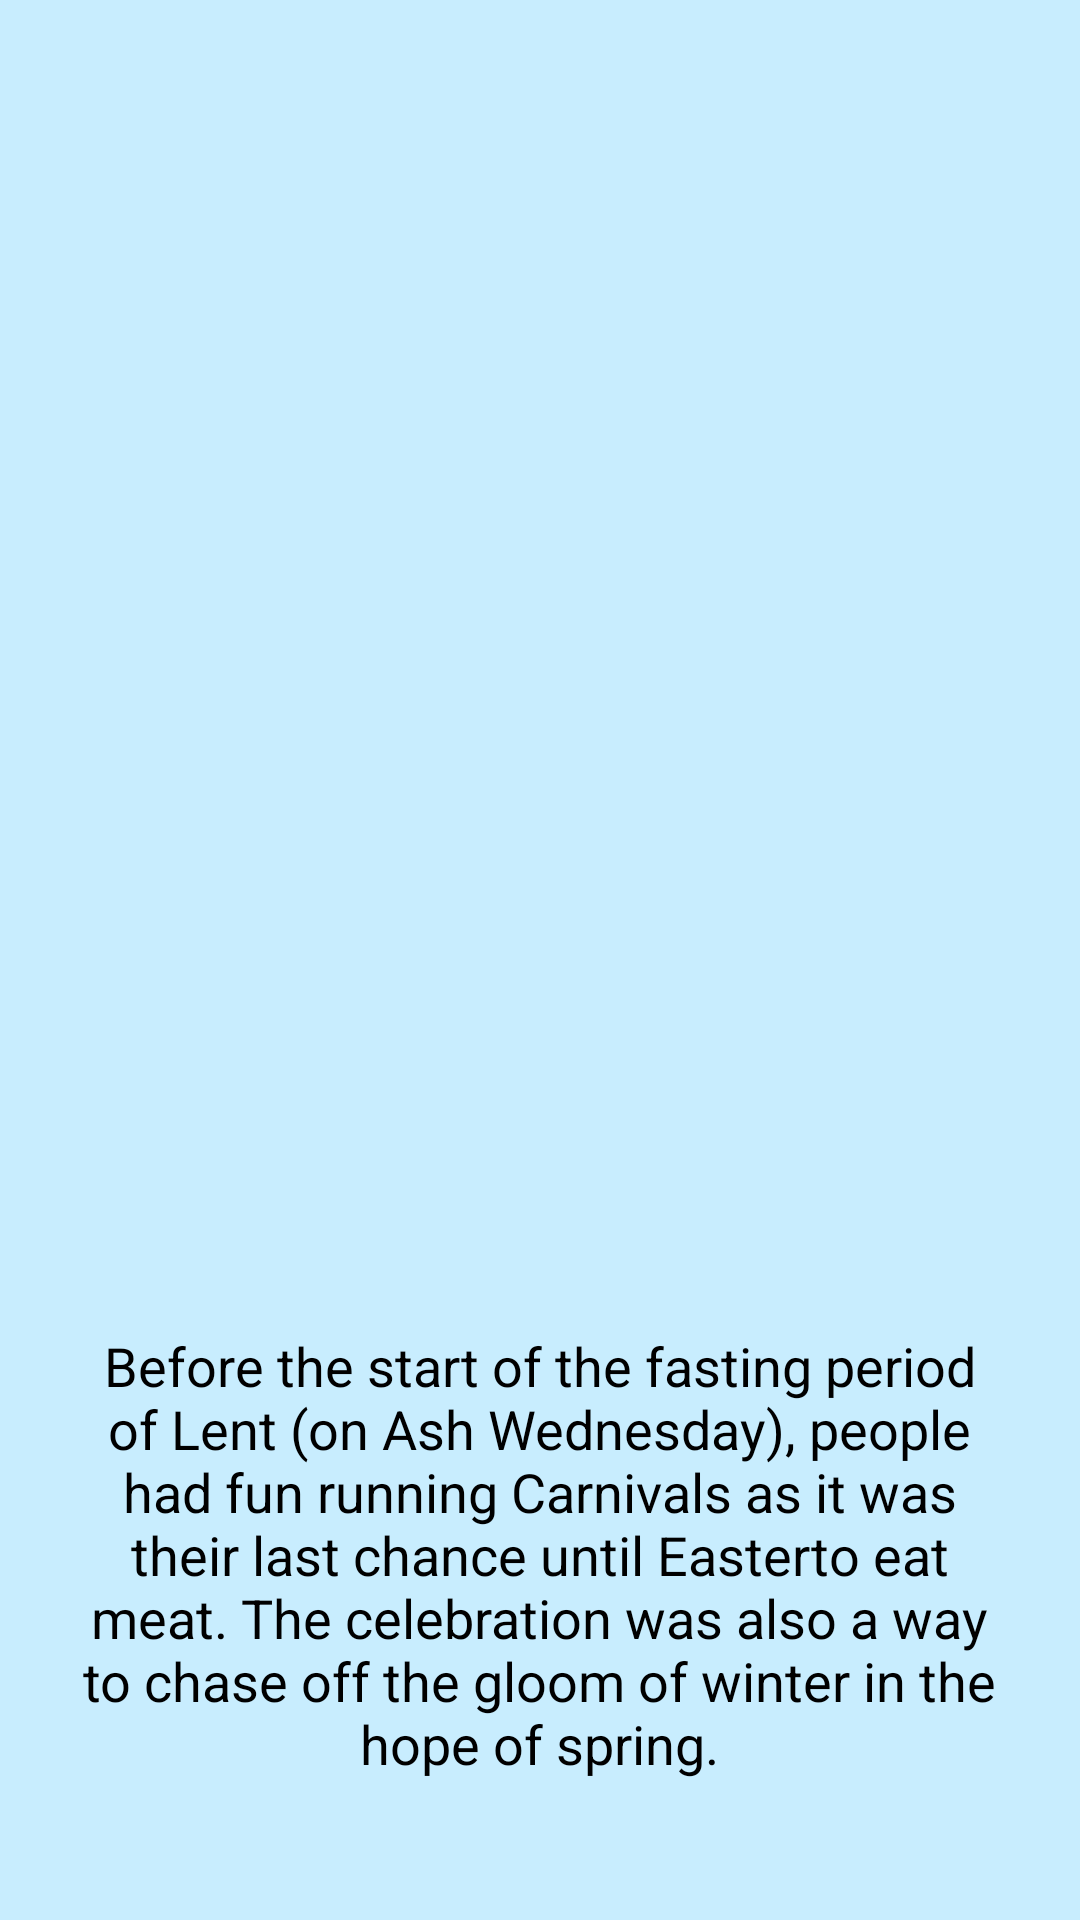

The Android layout XML behind this screen, and the referenced resources:
<!-- AndroidManifest.xml: application theme Theme.Animation_share_element_transition -->
<!-- res/layout/activity_share_element_lavender.xml -->
<?xml version="1.0" encoding="utf-8"?>
<androidx.constraintlayout.widget.ConstraintLayout xmlns:android="http://schemas.android.com/apk/res/android"
    xmlns:app="http://schemas.android.com/apk/res-auto"
    xmlns:tools="http://schemas.android.com/tools"
    android:layout_width="match_parent"
    android:layout_height="match_parent"
    android:background="#C8EDFE"
    tools:context=".share_element_lavender">

    <TextView
        android:id="@+id/textView"
        android:layout_width="314dp"
        android:layout_height="213dp"
        android:layout_marginTop="88dp"
        android:gravity="center_horizontal"
        android:text="Before the start of the fasting period of Lent (on Ash Wednesday), people had fun running Carnivals as it was their last chance until Easterto eat meat. The celebration was also a way to chase off the gloom of winter in the hope of spring."
        android:textColor="#000000"
        android:textSize="18sp"
        app:layout_constraintEnd_toEndOf="parent"
        app:layout_constraintHorizontal_bias="0.495"
        app:layout_constraintStart_toStartOf="parent"
        app:layout_constraintTop_toBottomOf="@+id/imageView" />

    <ImageView
        android:id="@+id/imageView"
        android:layout_width="278dp"
        android:layout_height="303dp"
        android:layout_marginTop="52dp"
        app:layout_constraintEnd_toEndOf="parent"
        app:layout_constraintHorizontal_bias="0.496"
        app:layout_constraintStart_toStartOf="parent"
        app:layout_constraintTop_toTopOf="parent"
        app:srcCompat="@drawable/bg_flower_1" />
</androidx.constraintlayout.widget.ConstraintLayout>
<!-- resources referenced by this layout -->
<resources>
  <style name="Theme.Animation_share_element_transition" parent="Theme.AppCompat.DayNight.NoActionBar">
          
          <item name="colorPrimary">@color/purple_500</item>
          <item name="colorPrimaryVariant">@color/purple_700</item>
          <item name="colorOnPrimary">@color/white</item>
          
          <item name="colorSecondary">@color/teal_200</item>
          <item name="colorSecondaryVariant">@color/teal_700</item>
          <item name="colorOnSecondary">@color/black</item>
          
          <item name="android:statusBarColor" tools:targetApi="l">?attr/colorPrimaryVariant</item>
          
      </style>
  <!-- not gathered from this repository: default colours our renderer supplied (Android Studio template values) -->
  <color name="purple_500">#FF6200EE</color>
  <color name="purple_700">#FF3700B3</color>
  <color name="teal_200">#FF03DAC5</color>
  <color name="teal_700">#FF018786</color>
  <color name="black">#FF000000</color>
  <color name="white">#FFFFFFFF</color>
</resources>
